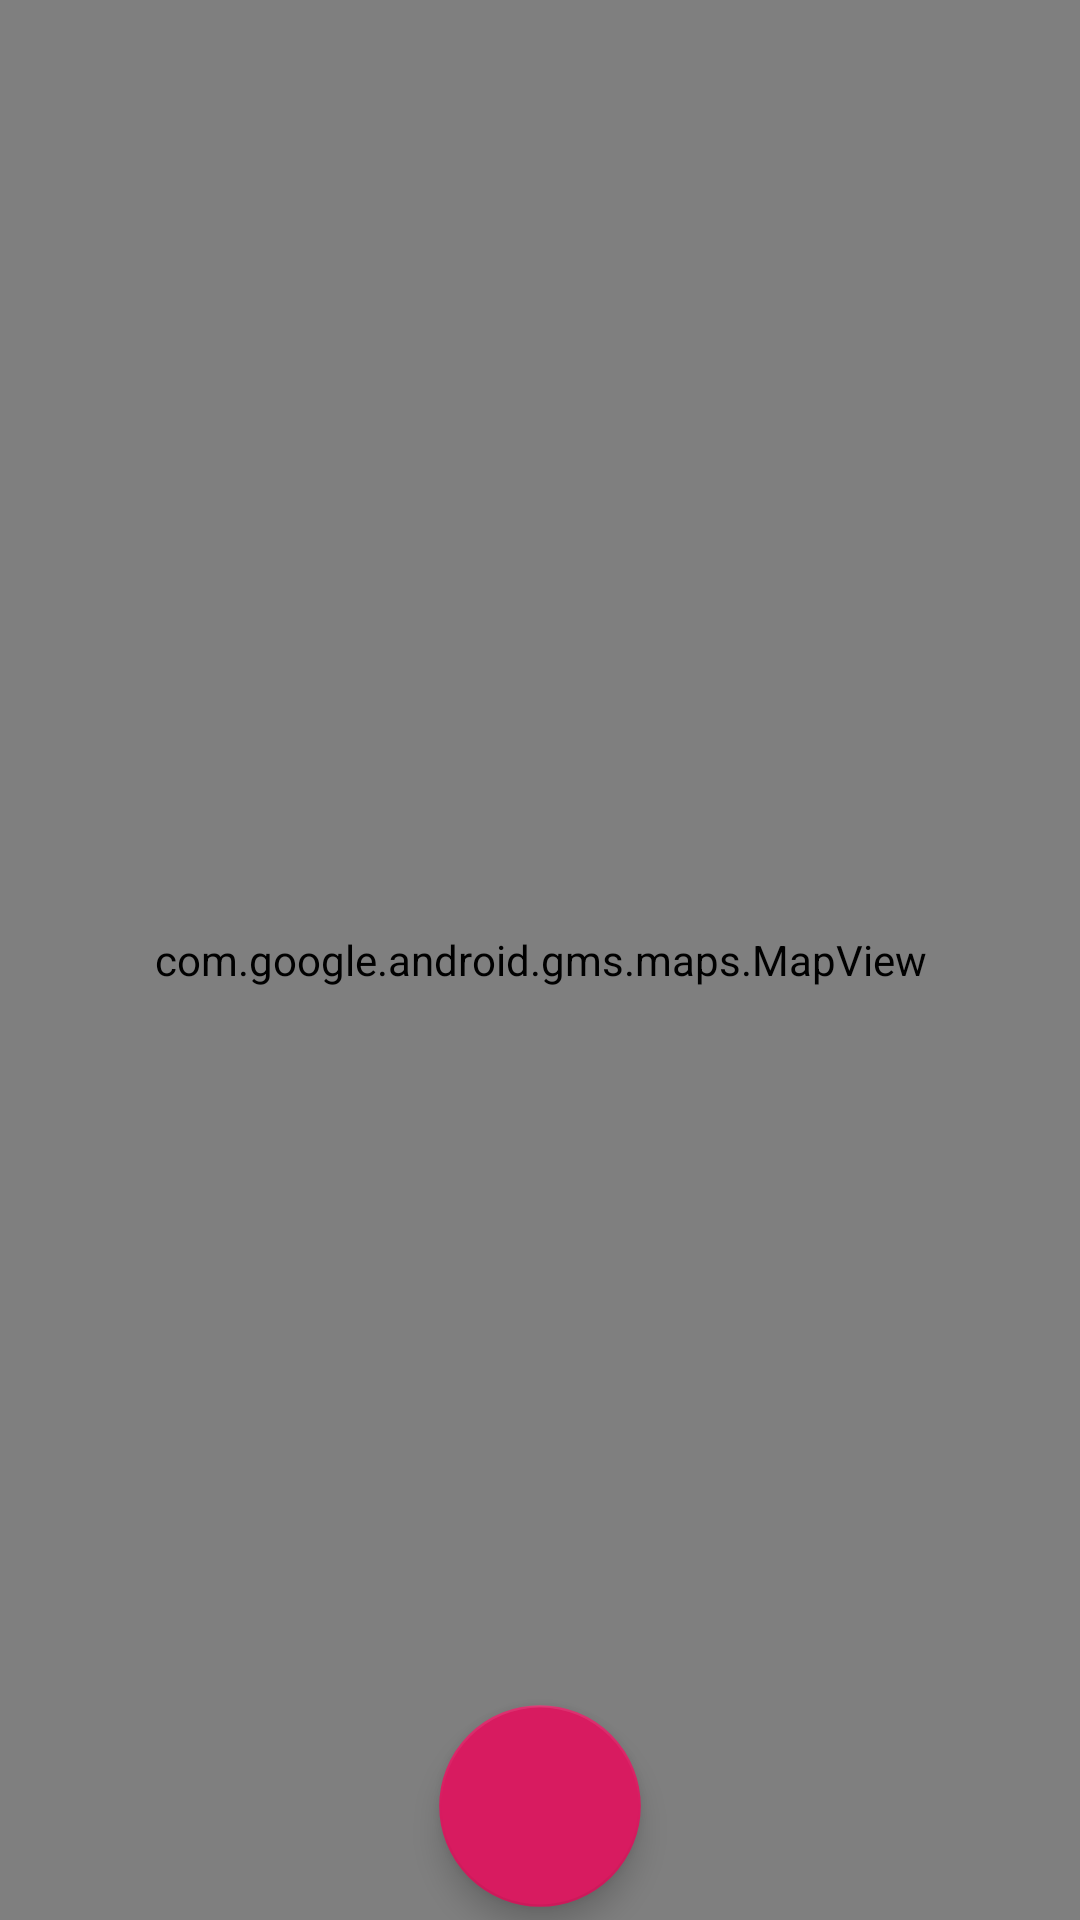

The Android layout XML behind this screen, and the referenced resources:
<!-- AndroidManifest.xml: application theme AppTheme -->
<!-- res/layout/maps_fragment.xml -->
<?xml version="1.0" encoding="utf-8"?>
<FrameLayout xmlns:android="http://schemas.android.com/apk/res/android"
  android:layout_width="match_parent"
  android:layout_height="match_parent"
  >
  
  <com.google.android.gms.maps.MapView
    android:id="@+id/map"
    android:layout_width="match_parent"
    android:layout_height="match_parent"/>

  <com.google.android.material.floatingactionbutton.FloatingActionButton
    android:id="@+id/record"
    android:layout_width="wrap_content"
    android:layout_height="wrap_content"
    android:layout_marginBottom="10dp"
    android:clickable="true"
    android:elevation="5dp"
    android:focusable="true"
    android:scaleX="1.2"
    android:layout_gravity="bottom|center"
    android:scaleY="1.2"
    />

</FrameLayout>
<!-- resources referenced by this layout -->
<resources>
  <style name="AppTheme" parent="Theme.AppCompat.Light.DarkActionBar">
      
      <item name="colorPrimary">@color/colorPrimary</item>
      <item name="colorPrimaryDark">@color/colorPrimaryDark</item>
      <item name="colorAccent">@color/colorAccent</item>
    </style>
  <color name="colorPrimary">#008577</color>
  <color name="colorPrimaryDark">#00574B</color>
  <color name="colorAccent">#D81B60</color>
</resources>
